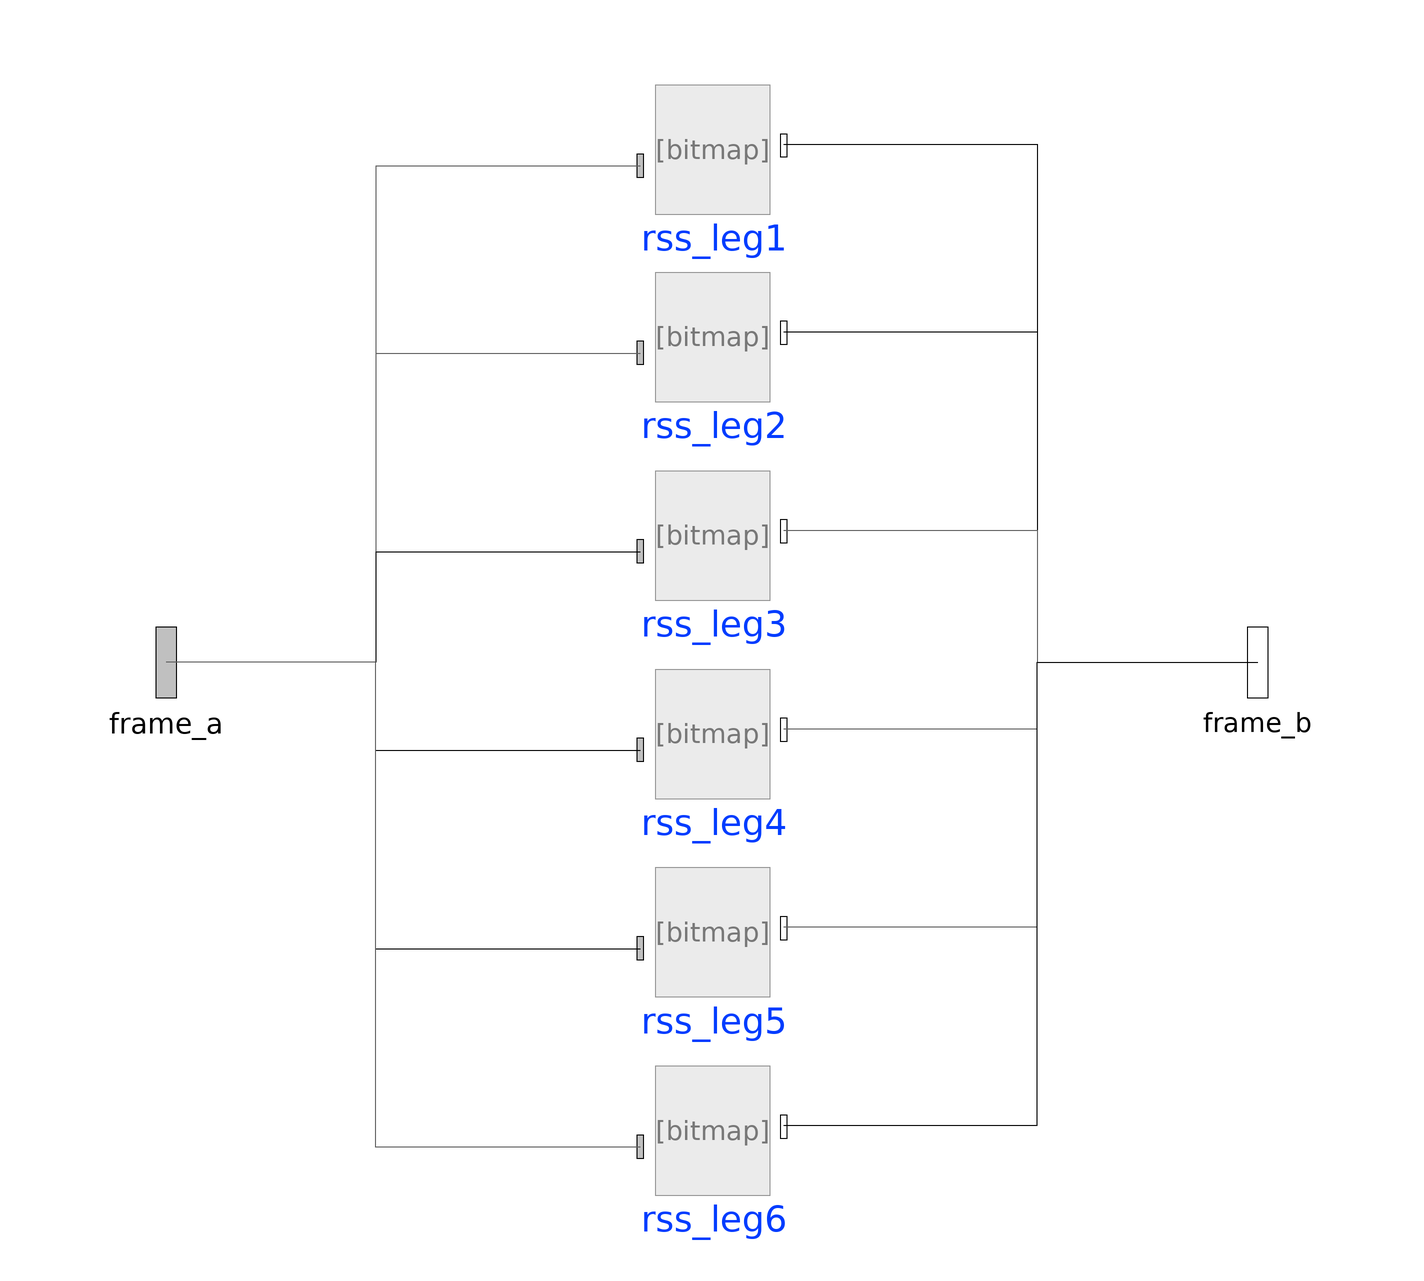

This picture is the connection diagram that the Modelica source below describes through its graphical annotations.

model six_rss_legs
      import Modelica.SIunits;
        
      parameter SIunits.Length h = 0.2 "Rotational motor's horn anchor length" annotation(
        Dialog(tab = "General"));
      parameter SIunits.Angle alpha = Modelica.SIunits.Conversions.from_deg(120) "Leg-pair displacement";
      parameter Boolean useQuat = false annotation(
        Dialog(tab = "Advanced"));
      
      
      outer Modelica.Mechanics.MultiBody.World world;
      Body.rss_leg rss_leg6(lefPositionConfig = {2, -1}, stateSelect = StateSelect.avoid) annotation(
        Placement(visible = true, transformation(origin = {1, -85}, extent = {{-13, -13}, {13, 13}}, rotation = 0)));
      Body.rss_leg rss_leg5(lefPositionConfig = {2, 1}, stateSelect = StateSelect.avoid) annotation(
        Placement(visible = true, transformation(origin = {1, -49}, extent = {{-13, -13}, {13, 13}}, rotation = 0)));
      Body.rss_leg rss_leg2(lefPositionConfig = {0, -1}) annotation(
        Placement(visible = true, transformation(origin = {1, 59}, extent = {{-13, -13}, {13, 13}}, rotation = 0)));
      Body.rss_leg rss_leg4(lefPositionConfig = {1, -1}, stateSelect = StateSelect.avoid) annotation(
        Placement(visible = true, transformation(origin = {1, -13}, extent = {{-13, -13}, {13, 13}}, rotation = 0)));
      Body.rss_leg rss_leg3(lefPositionConfig = {1, 1}) annotation(
        Placement(visible = true, transformation(origin = {1, 23}, extent = {{-13, -13}, {13, 13}}, rotation = 0)));
      Body.rss_leg rss_leg1(lefPositionConfig = {0, 1}) annotation(
        Placement(visible = true, transformation(origin = {1, 93}, extent = {{-13, -13}, {13, 13}}, rotation = 0)));
      Modelica.Mechanics.MultiBody.Interfaces.Frame_a frame_a[6] annotation(
        Placement(visible = true, transformation(origin = {-98, 0}, extent = {{-16, -16}, {16, 16}}, rotation = 0), iconTransformation(origin = {-98, -4}, extent = {{-16, -16}, {16, 16}}, rotation = 0)));
      Modelica.Mechanics.MultiBody.Interfaces.Frame_b frame_b[6] annotation(
        Placement(visible = true, transformation(origin = {100, 0}, extent = {{-16, -16}, {16, 16}}, rotation = 0), iconTransformation(origin = {100, 0}, extent = {{-16, -16}, {16, 16}}, rotation = 0)));
    equation
      connect(rss_leg1.frame_a, frame_a[1]) annotation(
        Line(points = {{-12, 90}, {-60, 90}, {-60, 0}, {-98, 0}}, color = {95, 95, 95}));
      connect(rss_leg2.frame_a, frame_a[2]) annotation(
        Line(points = {{-12, 56}, {-60, 56}, {-60, 0}, {-98, 0}}, color = {95, 95, 95}));
      connect(rss_leg3.frame_a, frame_a[3]) annotation(
        Line(points = {{-12, 20}, {-60, 20}, {-60, 0}, {-98, 0}}));
      connect(rss_leg4.frame_a, frame_a[4]) annotation(
        Line(points = {{-12, -16}, {-60, -16}, {-60, 0}, {-98, 0}}));
      connect(rss_leg5.frame_a, frame_a[5]) annotation(
        Line(points = {{-12, -52}, {-60, -52}, {-60, 0}, {-98, 0}}));
      connect(rss_leg6.frame_a, frame_a[6]) annotation(
        Line(points = {{-12, -88}, {-60, -88}, {-60, 0}, {-98, 0}}, color = {95, 95, 95}));
      connect(rss_leg1.frame_b, frame_b[1]) annotation(
        Line(points = {{14, 94}, {60, 94}, {60, 0}, {100, 0}}));
      connect(rss_leg2.frame_b, frame_b[2]) annotation(
        Line(points = {{14, 60}, {60, 60}, {60, 0}, {100, 0}}));
      connect(rss_leg3.frame_b, frame_b[3]) annotation(
        Line(points = {{14, 24}, {60, 24}, {60, 0}, {100, 0}}, color = {95, 95, 95}));
      connect(rss_leg4.frame_b, frame_b[4]) annotation(
        Line(points = {{14, -12}, {60, -12}, {60, 0}, {100, 0}}, color = {95, 95, 95}));
      connect(rss_leg5.frame_b, frame_b[5]) annotation(
        Line(points = {{14, -48}, {60, -48}, {60, 0}, {100, 0}}, color = {95, 95, 95}));
      connect(rss_leg6.frame_b, frame_b[6]) annotation(
        Line(points = {{14, -84}, {60, -84}, {60, 0}, {100, 0}}));
      annotation(
        Diagram(coordinateSystem(extent = {{-100, -110}, {100, 110}})),
        Icon( coordinateSystem(extent = {{-100, -110}, {100, 110}}), graphics = {Text(origin = {0, -59}, lineColor = {0, 0, 255}, fillColor = {85, 0, 255}, fillPattern = FillPattern.Solid, extent = {{-60, 25}, {60, -25}}, textString = "%name")}));
    end six_rss_legs;